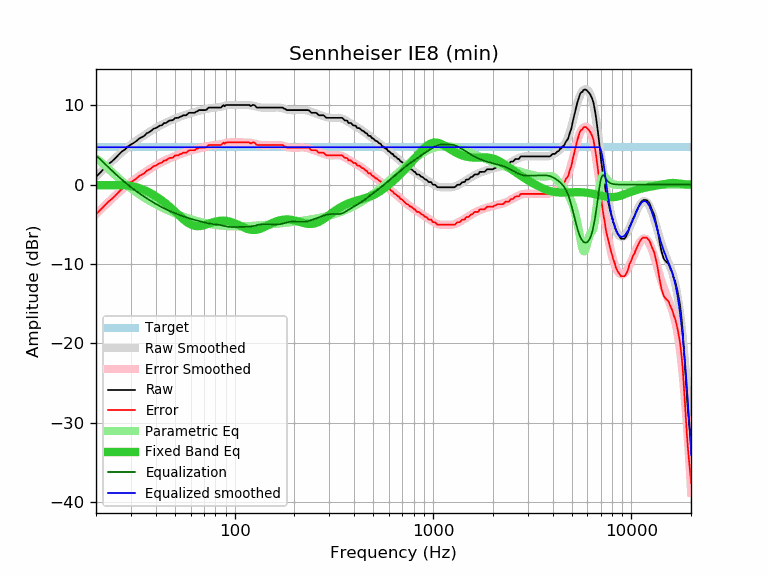

The table this chart was drawn from, first rows:
frequency, raw, error, smoothed, error_smoothed, equalization, parametric_eq, equalized_raw, equalized_smoothed, target
20, 0.97, -3.75, 1.01, -3.71, 3.71, -0.07, 4.68, 4.72, 4.72
21, 1.52, -3.20, 1.53, -3.20, 3.20, -0.07, 4.72, 4.72, 4.72
22, 2.04, -2.68, 2.02, -2.71, 2.71, -0.06, 4.75, 4.72, 4.72
23, 2.54, -2.18, 2.48, -2.24, 2.24, -0.06, 4.78, 4.72, 4.72
24, 2.91, -1.81, 2.92, -1.80, 1.80, -0.05, 4.71, 4.72, 4.72
25, 3.32, -1.40, 3.34, -1.39, 1.39, -0.05, 4.71, 4.72, 4.72
26, 3.77, -0.95, 3.73, -0.99, 0.99, -0.05, 4.77, 4.72, 4.72
27, 4.18, -0.54, 4.09, -0.63, 0.63, -0.06, 4.81, 4.72, 4.72
28, 4.44, -0.28, 4.43, -0.29, 0.29, -0.08, 4.73, 4.72, 4.72
29, 4.82, 0.10, 4.75, 0.02, -0.02, -0.12, 4.80, 4.72, 4.72
30, 5.06, 0.34, 5.04, 0.32, -0.32, -0.17, 4.75, 4.72, 4.72
31, 5.27, 0.55, 5.31, 0.59, -0.59, -0.24, 4.68, 4.72, 4.72
32, 5.51, 0.79, 5.57, 0.84, -0.84, -0.33, 4.67, 4.72, 4.72
33, 5.81, 1.09, 5.81, 1.08, -1.08, -0.43, 4.73, 4.72, 4.72
34, 5.98, 1.26, 6.03, 1.31, -1.31, -0.55, 4.68, 4.72, 4.72
35, 6.15, 1.43, 6.24, 1.52, -1.52, -0.68, 4.64, 4.72, 4.72
36, 6.47, 1.75, 6.44, 1.72, -1.72, -0.82, 4.76, 4.72, 4.72
37, 6.61, 1.89, 6.63, 1.91, -1.91, -0.97, 4.71, 4.72, 4.72
38, 6.80, 2.08, 6.81, 2.09, -2.09, -1.13, 4.72, 4.72, 4.72
39, 7.05, 2.33, 6.98, 2.26, -2.26, -1.29, 4.80, 4.72, 4.72
40, 7.13, 2.41, 7.14, 2.42, -2.42, -1.46, 4.72, 4.72, 4.72
41, 7.29, 2.57, 7.29, 2.57, -2.57, -1.63, 4.72, 4.72, 4.72
42, 7.45, 2.73, 7.44, 2.71, -2.71, -1.81, 4.74, 4.72, 4.72
43, 7.50, 2.78, 7.57, 2.85, -2.85, -2.00, 4.65, 4.72, 4.72
44, 7.76, 3.04, 7.70, 2.98, -2.98, -2.19, 4.79, 4.72, 4.72
45, 7.78, 3.06, 7.82, 3.10, -3.10, -2.38, 4.69, 4.72, 4.72
46, 7.94, 3.22, 7.93, 3.21, -3.21, -2.58, 4.73, 4.72, 4.72
47, 8.10, 3.38, 8.04, 3.31, -3.31, -2.78, 4.79, 4.72, 4.72
48, 8.10, 3.38, 8.14, 3.41, -3.41, -2.98, 4.69, 4.72, 4.72
49, 8.17, 3.45, 8.23, 3.51, -3.51, -3.18, 4.66, 4.72, 4.72
50, 8.39, 3.67, 8.32, 3.60, -3.60, -3.39, 4.79, 4.72, 4.72
51, 8.43, 3.71, 8.41, 3.68, -3.68, -3.59, 4.75, 4.72, 4.72
52, 8.43, 3.71, 8.49, 3.76, -3.76, -3.79, 4.67, 4.72, 4.72
53, 8.56, 3.84, 8.57, 3.84, -3.84, -3.98, 4.72, 4.72, 4.72
54, 8.61, 3.89, 8.64, 3.92, -3.92, -4.17, 4.70, 4.72, 4.72
55, 8.75, 4.03, 8.71, 3.99, -3.99, -4.34, 4.77, 4.72, 4.72
56, 8.75, 4.03, 8.78, 4.05, -4.05, -4.51, 4.70, 4.72, 4.72
57, 8.75, 4.03, 8.84, 4.12, -4.12, -4.66, 4.63, 4.72, 4.72
58, 8.93, 4.21, 8.91, 4.18, -4.18, -4.79, 4.75, 4.72, 4.72
59, 9.07, 4.35, 8.97, 4.24, -4.24, -4.91, 4.83, 4.72, 4.72
60, 9.07, 4.35, 9.02, 4.30, -4.30, -5.01, 4.78, 4.72, 4.72
61, 9.07, 4.35, 9.07, 4.35, -4.35, -5.09, 4.72, 4.72, 4.72
62, 9.07, 4.35, 9.12, 4.40, -4.40, -5.15, 4.67, 4.72, 4.72
63, 9.07, 4.35, 9.17, 4.45, -4.45, -5.20, 4.62, 4.72, 4.72
64, 9.23, 4.51, 9.22, 4.49, -4.49, -5.22, 4.74, 4.72, 4.72
65, 9.25, 4.53, 9.26, 4.54, -4.54, -5.24, 4.71, 4.72, 4.72
66, 9.40, 4.68, 9.30, 4.58, -4.58, -5.23, 4.82, 4.72, 4.72
67, 9.40, 4.68, 9.35, 4.62, -4.62, -5.22, 4.78, 4.72, 4.72
68, 9.40, 4.68, 9.39, 4.66, -4.66, -5.19, 4.74, 4.72, 4.72
69, 9.40, 4.68, 9.43, 4.70, -4.70, -5.15, 4.70, 4.72, 4.72
70, 9.40, 4.68, 9.47, 4.74, -4.74, -5.11, 4.66, 4.72, 4.72
71, 9.40, 4.68, 9.51, 4.78, -4.78, -5.06, 4.62, 4.72, 4.72
72, 9.43, 4.71, 9.54, 4.82, -4.82, -5.02, 4.61, 4.72, 4.72
73, 9.59, 4.87, 9.58, 4.85, -4.85, -4.96, 4.74, 4.72, 4.72
74, 9.72, 5.00, 9.61, 4.89, -4.89, -4.91, 4.84, 4.72, 4.72
75, 9.72, 5.00, 9.64, 4.91, -4.91, -4.86, 4.81, 4.72, 4.72
76, 9.72, 5.00, 9.66, 4.94, -4.94, -4.81, 4.79, 4.72, 4.72
77, 9.72, 5.00, 9.68, 4.96, -4.96, -4.77, 4.77, 4.72, 4.72
78, 9.72, 5.00, 9.70, 4.97, -4.97, -4.73, 4.75, 4.72, 4.72
79, 9.72, 5.00, 9.71, 4.99, -4.99, -4.69, 4.73, 4.72, 4.72
... 553 more rows
